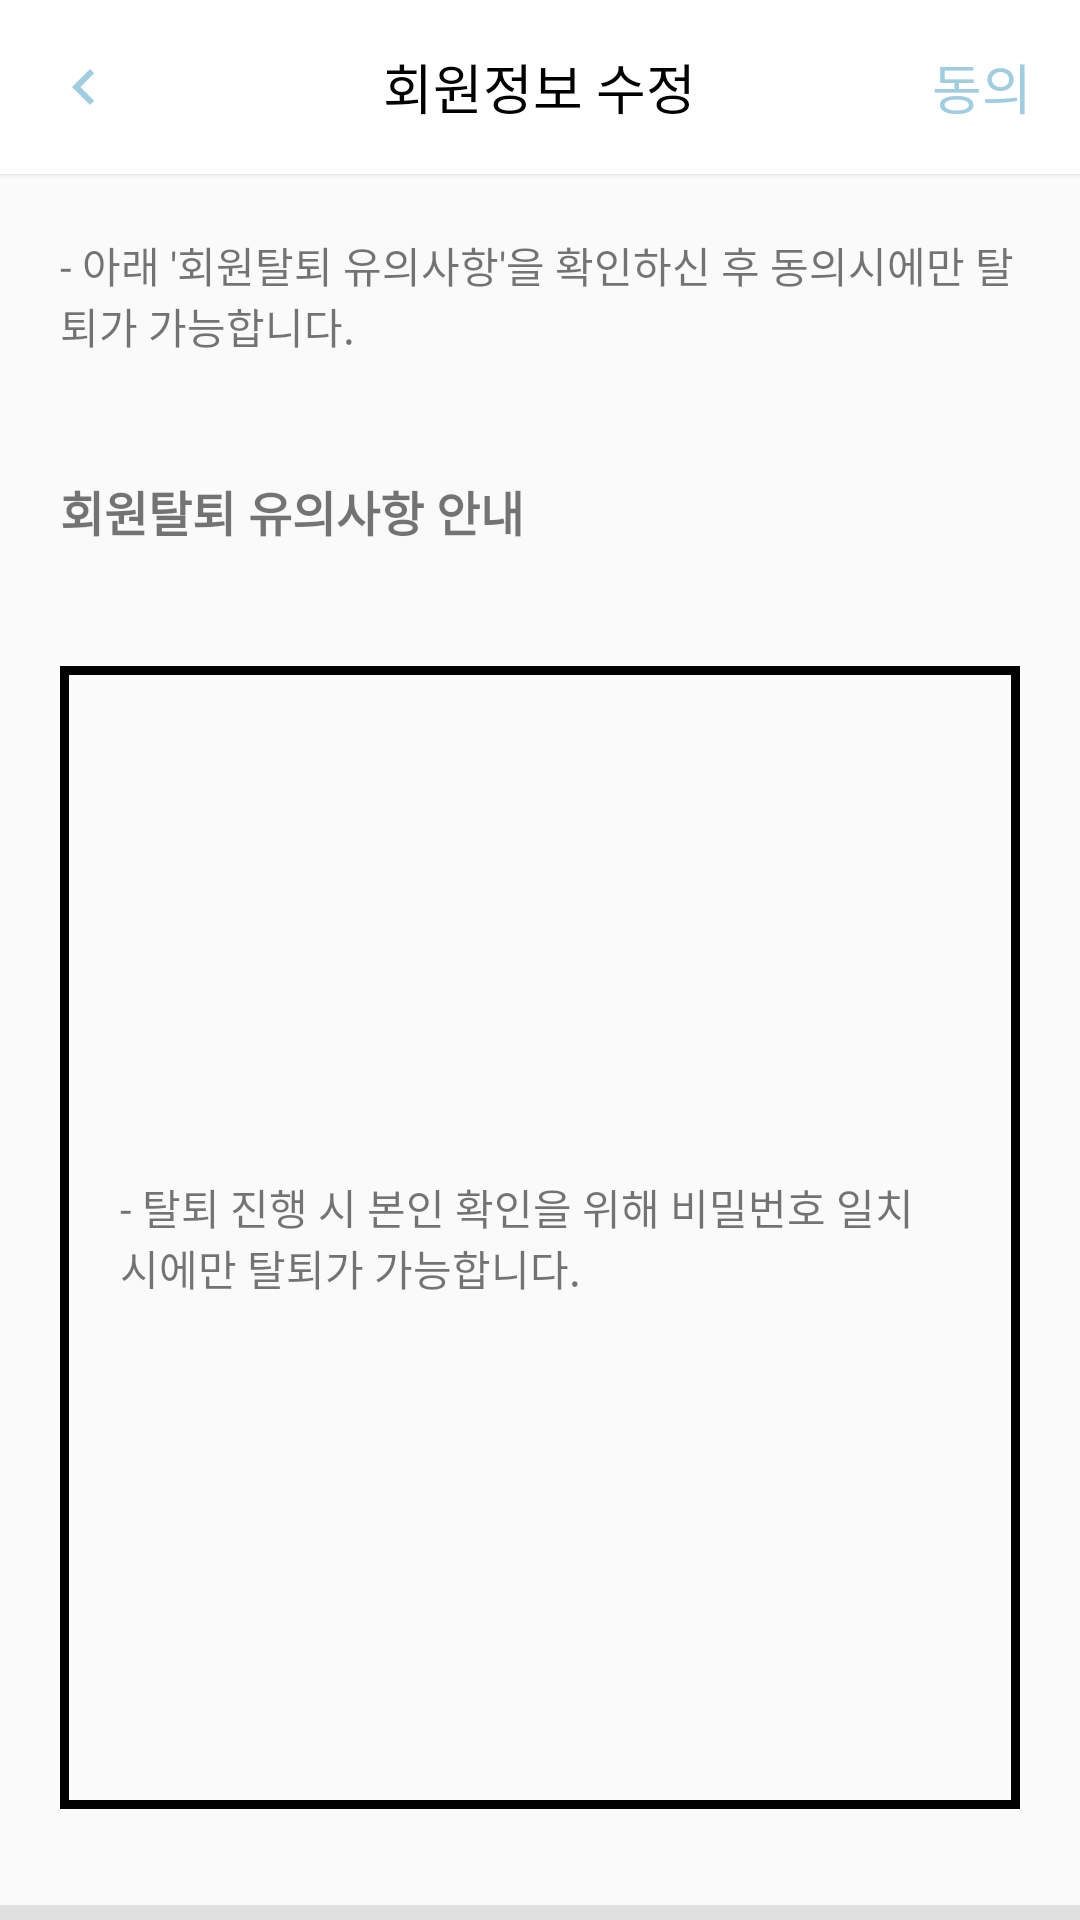

Produce the Android XML layout that renders to this screen, including the resource entries it uses.
<!-- AndroidManifest.xml: application theme AppTheme -->
<!-- res/layout/activity_secession.xml -->
<?xml version="1.0" encoding="utf-8"?>
<RelativeLayout xmlns:android="http://schemas.android.com/apk/res/android"
    xmlns:app="http://schemas.android.com/apk/res-auto"
    xmlns:tools="http://schemas.android.com/tools"
    android:layout_width="match_parent"
    android:layout_height="match_parent"
    android:gravity="center"
    tools:context=".C_Main.SecessionActivity">

    <LinearLayout
        android:layout_width="match_parent"
        android:layout_height="match_parent"
        android:layout_alignParentStart="true"
        android:layout_alignParentTop="true"
        android:orientation="vertical">

    <RelativeLayout
        android:layout_width="match_parent"
        android:layout_height="58dp"
        android:background="#FFFFFF"
        android:elevation="1dp">

        <ImageView
            android:id="@+id/btnEditcancel2"
            android:layout_width="wrap_content"
            android:layout_height="wrap_content"
            android:layout_centerVertical="true"
            android:layout_marginLeft="16dp"
            android:background="?android:selectableItemBackground"
            android:paddingRight="4dp"
            android:paddingVertical="6dp"
            android:src="@drawable/ic_back_24dp" />

        <TextView
            android:id="@+id/tv_user_info_edit_title"
            android:layout_width="wrap_content"
            android:layout_height="wrap_content"
            android:layout_centerInParent="true"
            android:text="회원정보 수정"
            android:textColor="#000000"
            android:textSize="18dp" />

        <TextView
            android:id="@+id/btnEditok2"
            android:layout_width="wrap_content"
            android:layout_height="wrap_content"
            android:layout_alignParentRight="true"
            android:layout_centerVertical="true"
            android:layout_marginRight="8dp"
            android:background="?android:selectableItemBackground"
            android:padding="8dp"
            android:paddingLeft="4dp"
            android:paddingVertical="6dp"
            android:text="동의"
            android:textColor="#A1CDE1"
            android:textSize="18dp" />
    </RelativeLayout>

    <TextView
        android:layout_width="wrap_content"
        android:layout_height="wrap_content"
        android:layout_margin="20dp"
        android:text="- 아래 '회원탈퇴 유의사항'을 확인하신 후 동의시에만 탈퇴가 가능합니다."
        android:textSize="14dp"/>

    <TextView
        android:layout_width="wrap_content"
        android:layout_height="wrap_content"
        android:text="회원탈퇴 유의사항 안내"
        android:layout_margin="20dp"
        android:layout_marginTop="20dp"
        android:textSize="16dp"
        android:textStyle="bold"/>


    <LinearLayout
        android:layout_width="wrap_content"
        android:layout_height="0dp"
        android:orientation="vertical"
        android:background="@drawable/border"
        android:layout_marginTop="5dp"
        android:layout_margin="20dp"
        android:padding="20dp"
        android:layout_weight="1"
        android:gravity="center">

        <TextView
            android:id="@+id/textcolor"
            android:layout_width="wrap_content"
            android:layout_height="wrap_content"
            android:textSize="14dp"
            android:text="- 탈퇴 진행 시 본인 확인을 위해 비밀번호 일치 시에만 탈퇴가 가능합니다." />

    </LinearLayout>

        <View
            android:layout_width="match_parent"
            android:layout_height="05.dp"
            android:layout_marginTop="12dp"
            android:background="#E0E0E0" />

    </LinearLayout>
</RelativeLayout>
<!-- resources referenced by this layout -->
<resources>
  <!-- drawable border (drawable) -->
  <?xml version="1.0" encoding="utf-8"?>
  <layer-list xmlns:android="http://schemas.android.com/apk/res/android">
      <item>
          <shape android:shape="rectangle">
              <stroke android:width="3dp" android:color="#000000" />
              <solid android:color="#00FFFFFF" />
          </shape>
      </item>
  
  </layer-list>
  <!-- drawable ic_back_24dp (drawable) -->
  <vector android:height="24dp" android:tint="#A1CDE1"
      android:viewportHeight="24.0" android:viewportWidth="24.0"
      android:width="24dp" xmlns:android="http://schemas.android.com/apk/res/android">
      <path android:fillColor="#FF000000" android:pathData="M15.41,7.41L14,6l-6,6 6,6 1.41,-1.41L10.83,12z"/>
  </vector>
  <style name="AppTheme" parent="Theme.AppCompat.Light.NoActionBar">
          
          <item name="colorPrimary">#A1CDE1</item>
          <item name="colorPrimaryDark">#A1CDE1</item>
          <item name="colorAccent">#757a85</item>
      </style>
</resources>
